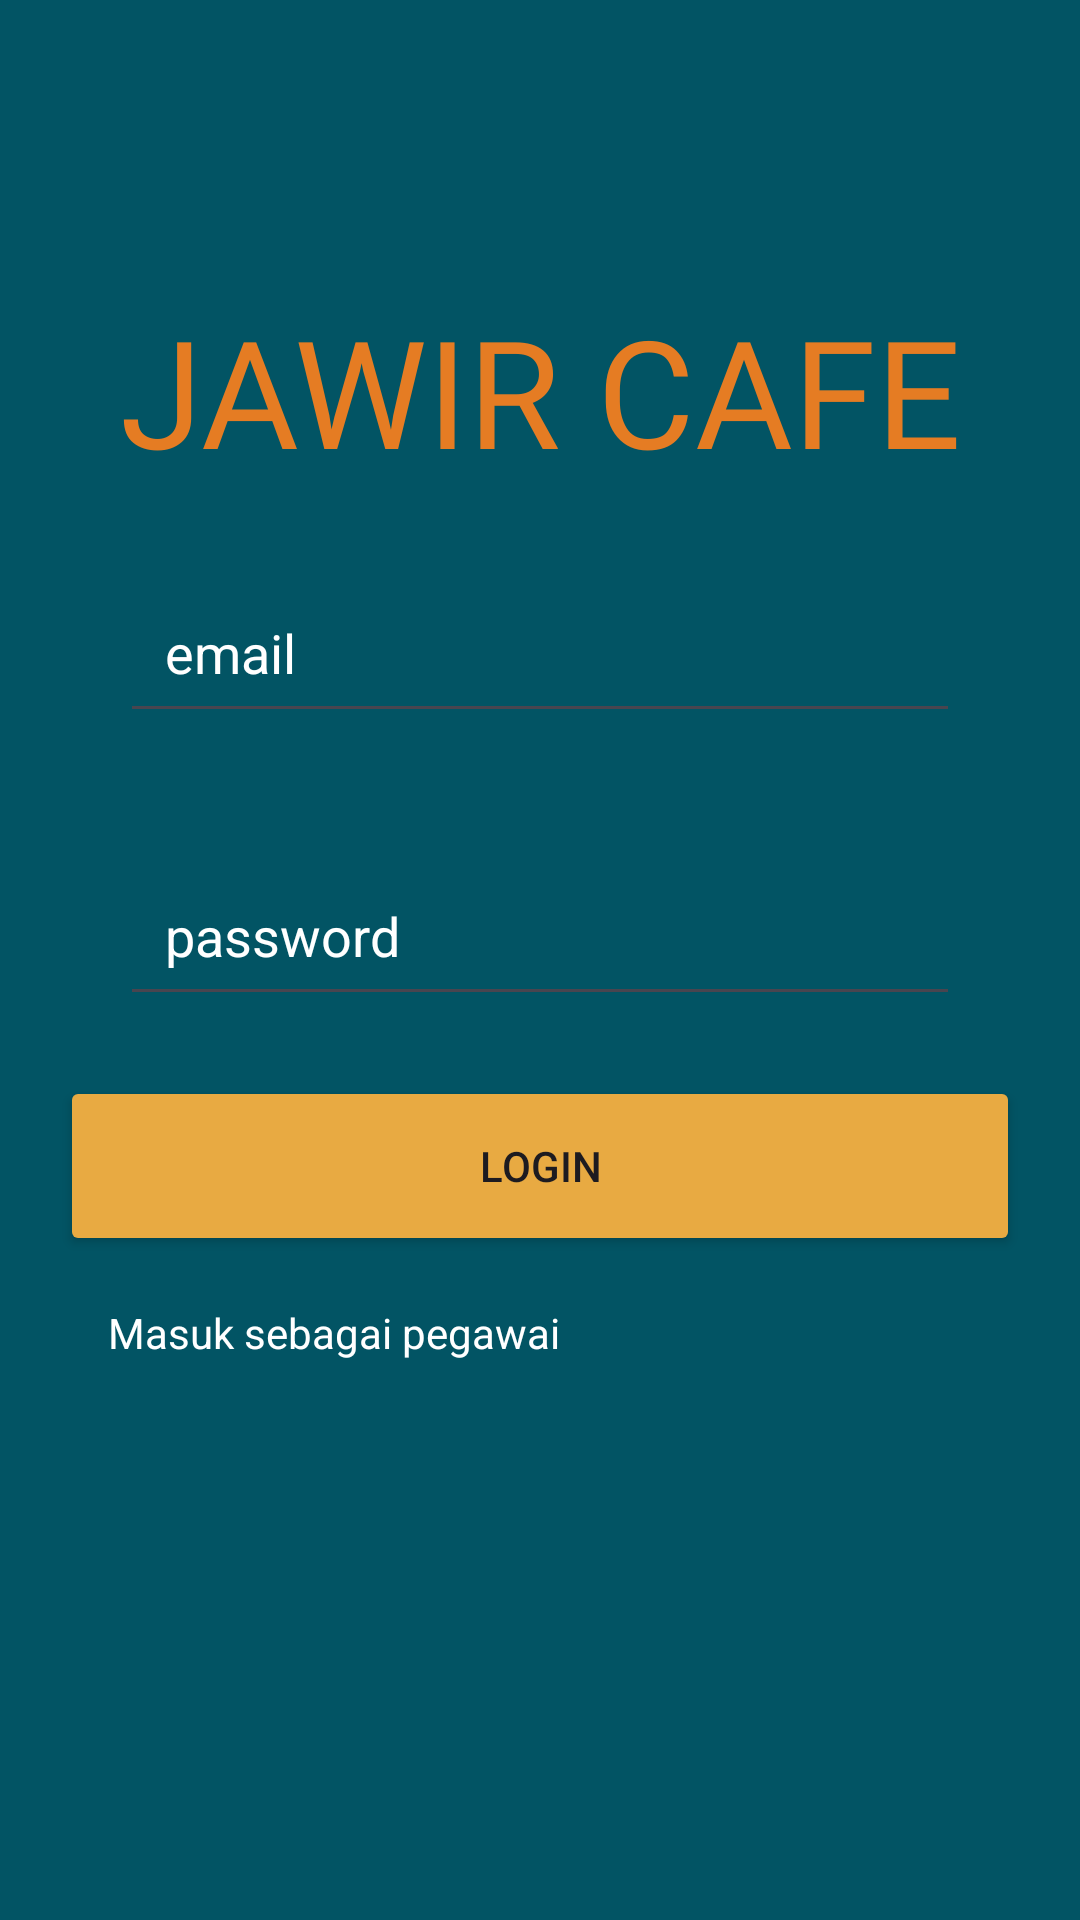

This screen was rendered from an Android layout file. Write that file and the resources it references.
<!-- AndroidManifest.xml: application theme Theme.Ukl3 -->
<!-- res/layout/activity_sign_in.xml -->
<?xml version="1.0" encoding="utf-8"?>
<RelativeLayout xmlns:android="http://schemas.android.com/apk/res/android"
    xmlns:tools="http://schemas.android.com/tools"
    android:layout_width="match_parent"
    android:layout_height="match_parent"
    android:background="@color/hijaujawir"
    tools:context=".sign_in">

    <TextView
        android:layout_width="match_parent"
        android:layout_height="90dp"
        android:layout_marginTop="85dp"
        android:gravity="center"
        android:fontFamily="@font/lora"
        android:text="JAWIR CAFE"
        android:textColor="@color/oren2"
        android:textSize="50sp">

    </TextView>

    <LinearLayout
        android:layout_width="match_parent"
        android:layout_height="wrap_content"
        android:layout_centerInParent="true"
        android:layout_marginStart="20dp"
        android:layout_marginTop="20dp"
        android:layout_marginEnd="20dp"
        android:layout_marginBottom="20dp"
        android:orientation="vertical">


        <EditText
            android:id="@+id/email"
            android:layout_width="match_parent"
            android:layout_height="wrap_content"
            android:layout_margin="20dp"
            android:hint="@string/email"
            android:inputType="textEmailAddress"
            android:padding="15dp"
            android:textColorHint="@color/white" />

        <EditText
            android:id="@+id/password"
            android:layout_width="match_parent"
            android:layout_height="wrap_content"
            android:layout_margin="20dp"
            android:hint="@string/password"
            android:inputType="textPassword"
            android:padding="15dp"
            android:textColorHint="@color/white" />

        <Button
            android:id="@+id/login_button"
            android:layout_width="match_parent"
            android:layout_height="60dp"


            android:backgroundTint="#E8AA42"
            android:text="@string/login">

        </Button>


        <TextView
            android:id="@+id/textViewClickable"
            android:layout_width="wrap_content"
            android:layout_height="wrap_content"
            android:layout_centerHorizontal="true"
            android:layout_alignParentBottom="true"
            android:padding="16dp"
            android:text="Masuk sebagai pegawai"
            android:textColor="@color/white" />

        
        
        
        
        
        
        

        


    </LinearLayout>

</RelativeLayout>
<!-- resources referenced by this layout -->
<resources>
  <color name="hijaujawir">#025464</color>
  <color name="oren2">#E57C23</color>
  <color name="white">#FFFFFFFF</color>
  <string name="email">email\n</string>
  <string name="login">login</string>
  <string name="password">password\n</string>
  <style name="Theme.Ukl3" parent="Base.Theme.Ukl3" />
  <style name="Base.Theme.Ukl3" parent="Theme.Material3.DayNight.NoActionBar">
          
  
           <item name="colorPrimary">@color/hijaujawir</item>
      </style>
</resources>
